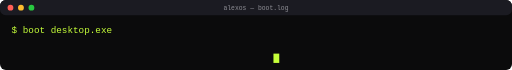
t = 0.00 s
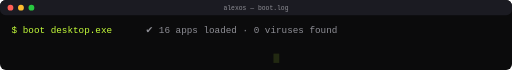
t = 1.44 s
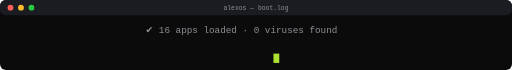
t = 3.06 s
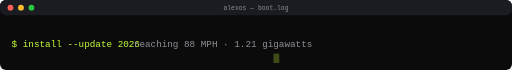
t = 4.37 s
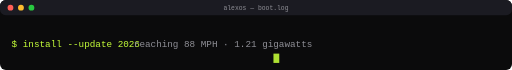
t = 5.94 s
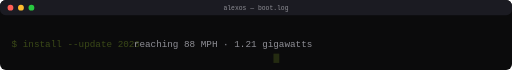
t = 6.44 s

The animated SVG that drew these frames (rendered in a browser with its animation timeline set to each time). Animation: 7 SMIL elements (animate=7); one cycle of 9.00 s, repeats indefinitely.

<svg xmlns="http://www.w3.org/2000/svg" width="880" height="120" viewBox="0 0 880 120" font-family="monospace">
  <rect width="880" height="120" rx="10" fill="#0b0b0c"/>
  <rect width="880" height="26" rx="10" fill="#1b1b22"/>
  <circle cx="18" cy="13" r="5" fill="#ff5f57"/>
  <circle cx="36" cy="13" r="5" fill="#febc2e"/>
  <circle cx="54" cy="13" r="5" fill="#28c840"/>
  <text x="440" y="17" text-anchor="middle" font-size="11" fill="#8f8f96">alexos — boot.log</text>
  <g font-size="16">
    <text x="20" y="56" fill="#c6ff3a">$ boot desktop.exe
      <animate attributeName="opacity" values="1;1;0;0;1" keyTimes="0;0.3;0.32;0.98;1" dur="9s" repeatCount="indefinite"/>
    </text>
    <text x="250" y="56" fill="#8f8f96">✔ 16 apps loaded · 0 viruses found
      <animate attributeName="opacity" values="0;0;1;1;0;0" keyTimes="0;0.08;0.1;0.34;0.36;1" dur="9s" repeatCount="indefinite"/>
    </text>
    <text x="20" y="80" fill="#c6ff3a">$ install --update 2026
      <animate attributeName="opacity" values="0;0;1;1;0;0" keyTimes="0;0.36;0.38;0.7;0.72;1" dur="9s" repeatCount="indefinite"/>
    </text>
    <text x="230" y="80" fill="#8f8f96">reaching 88 MPH · 1.21 gigawatts
      <animate attributeName="opacity" values="0;0;1;1;0;0" keyTimes="0;0.46;0.48;0.72;0.74;1" dur="9s" repeatCount="indefinite"/>
    </text>
    <text x="20" y="104" fill="#c6ff3a">$ open portfolio --modern
      <animate attributeName="opacity" values="0;0;1;1" keyTimes="0;0.76;0.78;1" dur="9s" repeatCount="indefinite"/>
    </text>
    <text x="248" y="104" fill="#8f8f96">now entering the future…
      <animate attributeName="opacity" values="0;0;1;1" keyTimes="0;0.84;0.86;1" dur="9s" repeatCount="indefinite"/>
    </text>
  </g>
  <rect x="470" y="92" width="10" height="16" fill="#c6ff3a">
    <animate attributeName="opacity" values="1;0;1" dur="1s" repeatCount="indefinite"/>
  </rect>
</svg>
